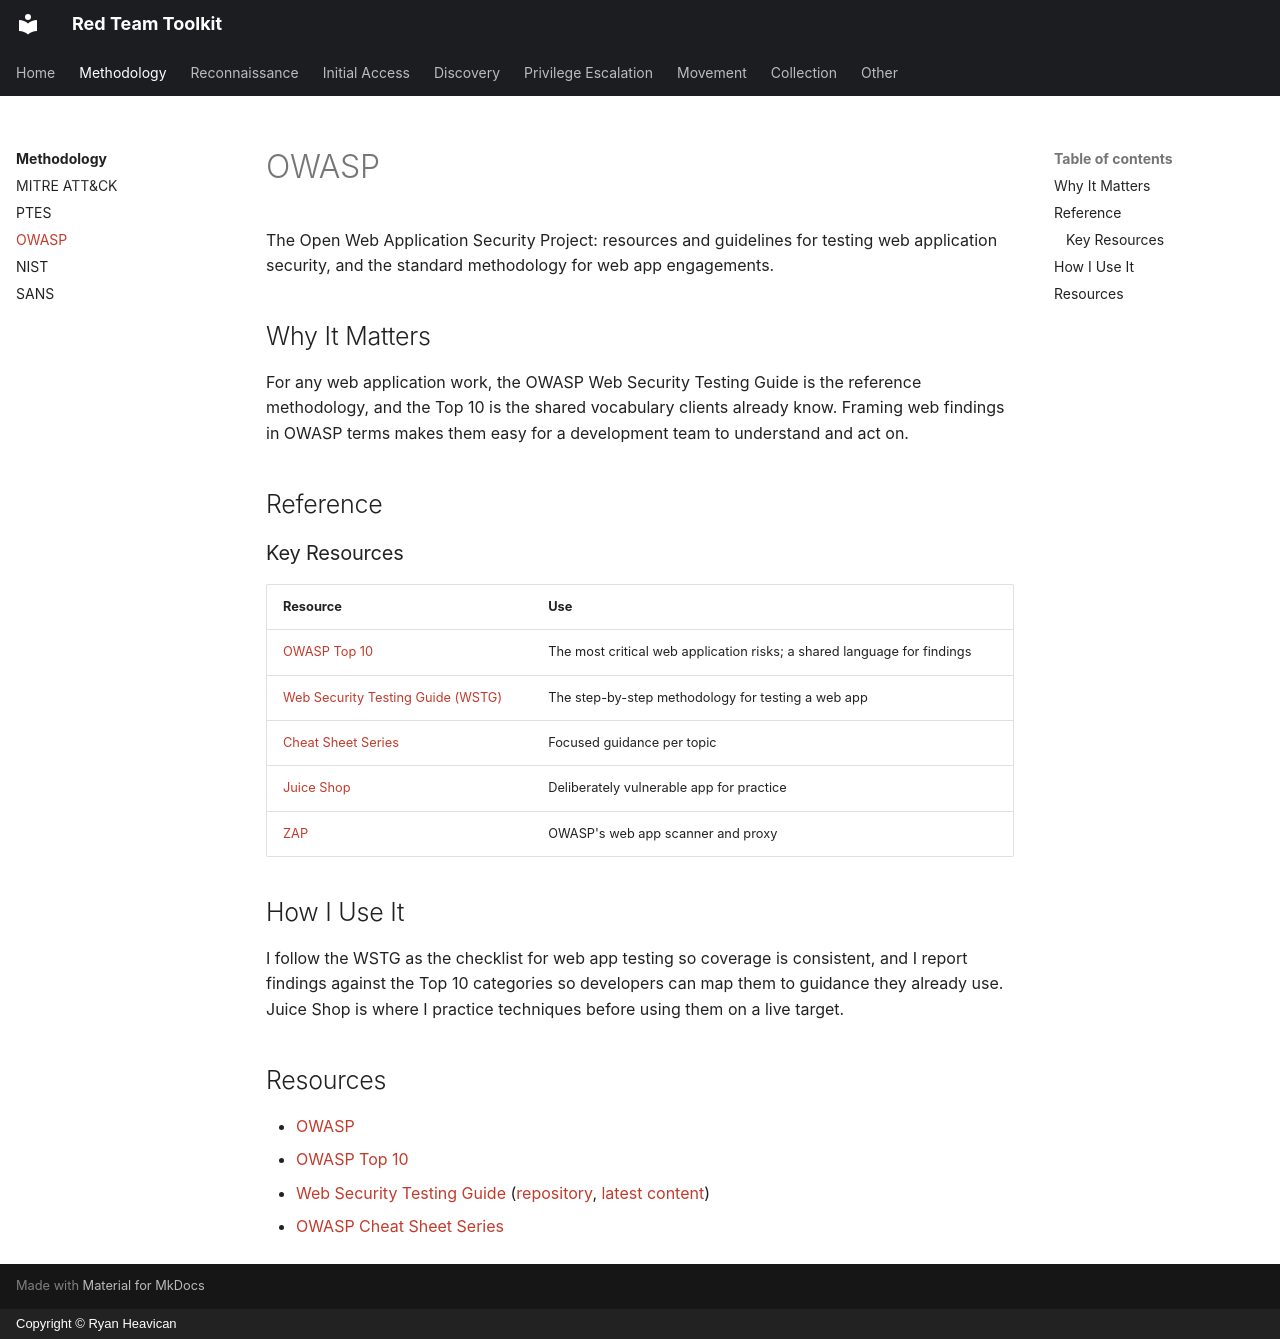

repository: EvolvingSysadmin/Red-Team-Toolkit · page: methodology/owasp/index.html · generator: mkdocs · copyright: Copyright © Ryan Heavican

# OWASP

The Open Web Application Security Project: resources and guidelines for testing web application security, and the standard methodology for web app engagements.

## Why It Matters

For any web application work, the OWASP Web Security Testing Guide is the reference methodology, and the Top 10 is the shared vocabulary clients already know. Framing web findings in OWASP terms makes them easy for a development team to understand and act on.

## Reference

### Key Resources

| Resource | Use |
| :--- | :--- |
| [OWASP Top 10](https://owasp.org/www-project-top-ten/) | The most critical web application risks; a shared language for findings |
| [Web Security Testing Guide (WSTG)](https://owasp.org/www-project-web-security-testing-guide/) | The step-by-step methodology for testing a web app |
| [Cheat Sheet Series](https://cheatsheetseries.owasp.org/) | Focused guidance per topic |
| [Juice Shop](https://owasp.org/www-project-juice-shop/) | Deliberately vulnerable app for practice |
| [ZAP](../initial-access/owasp-zap.md) | OWASP's web app scanner and proxy |

## How I Use It

I follow the WSTG as the checklist for web app testing so coverage is consistent, and I report findings against the Top 10 categories so developers can map them to guidance they already use. Juice Shop is where I practice techniques before using them on a live target.

## Resources

* [OWASP](https://owasp.org/)
* [OWASP Top 10](https://owasp.org/www-project-top-ten/)
* [Web Security Testing Guide](https://owasp.org/www-project-web-security-testing-guide/) ([repository](https://github.com/OWASP/wstg), [latest content](https://owasp.org/www-project-web-security-testing-guide/latest/))
* [OWASP Cheat Sheet Series](https://cheatsheetseries.owasp.org/)
